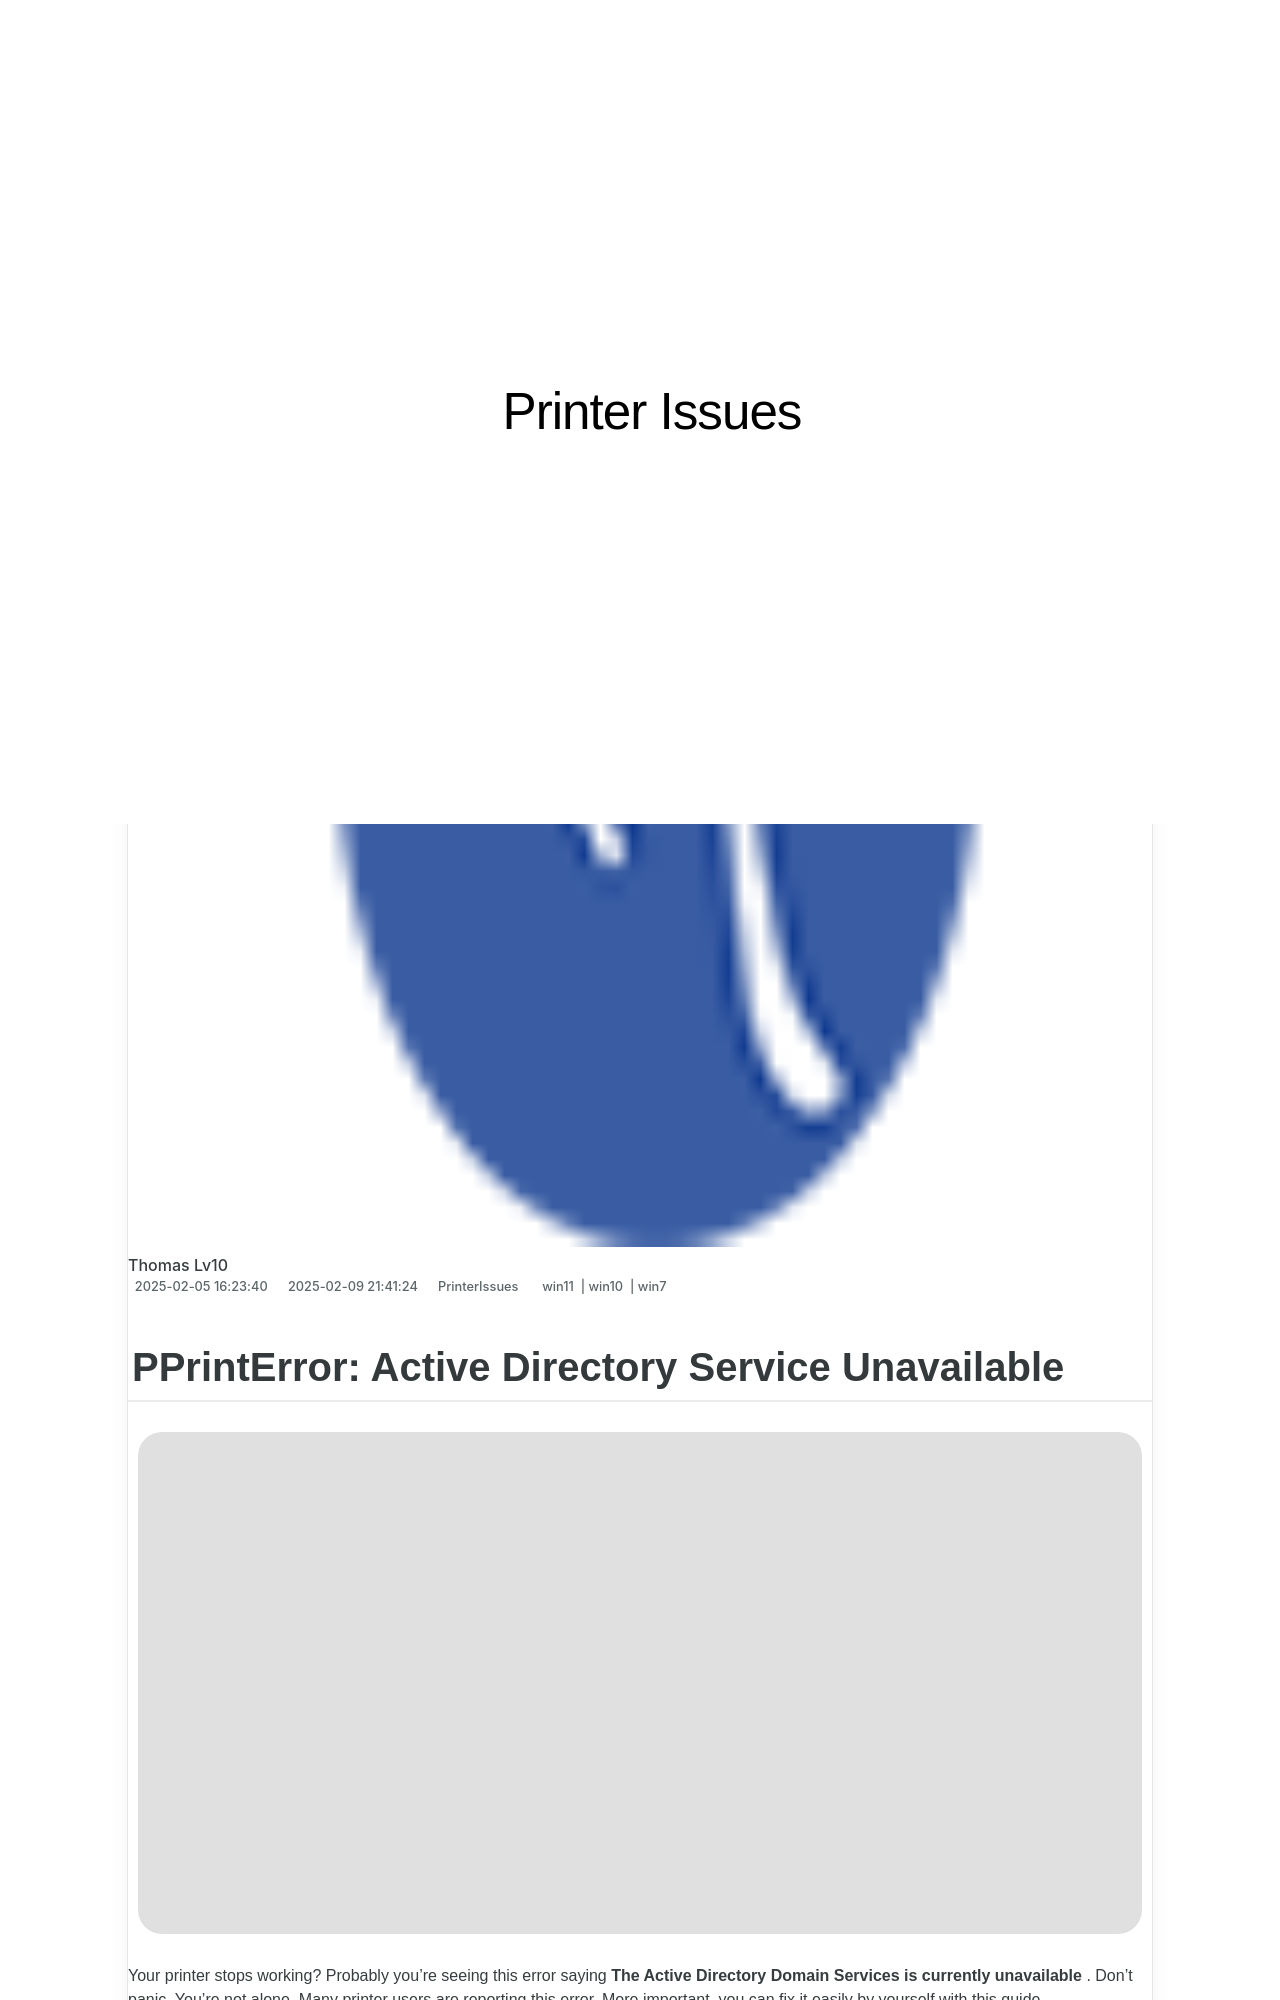

repository: techidaily/site-printer-issues · page: pprinterror-active-directory-service-unavailable/index.html · generator: jekyll

---
title: "PPrintError: Active Directory Service Unavailable"
date: 2025-02-05T16:23:40.613Z
updated: 2025-02-09T21:41:24.124Z
tags:
  - win11
  - win10
  - win7
categories:
  - PrinterIssues
description: "This Article Describes PPrintError: Active Directory Service Unavailable"
excerpt: "This Article Describes PPrintError: Active Directory Service Unavailable"
keywords: PPrintError,Active Directory Service Unavailable,AD Services Offline,Print Server Error,Domain Controller Down,Unable to Connect to AD,Troubleshooting AD Downtime
thumbnail: https://thmb.techidaily.com/39b1aa90cbe15af25eeef086af2b40b5abbe4ea0e44addc2aa4ec5af37792daa.jpg
---

## PPrintError: Active Directory Service Unavailable

![](https://images.drivereasy.com/wp-content/uploads/2017/05/1-29.jpg)
  
 Your printer stops working? Probably you’re seeing this error saying **The Active Directory Domain Services is currently unavailable** . Don’t panic. You’re not alone. Many printer users are reporting this error. More important, you can fix it easily by yourself with this guide.

 Here’re 2 methods you can try to fix this problem. Try the second method if the first one doesn’t work.

1. **[Change the Printer Spooler settings](#method1)**
2. **[Using Registry Editor](#method2)**
